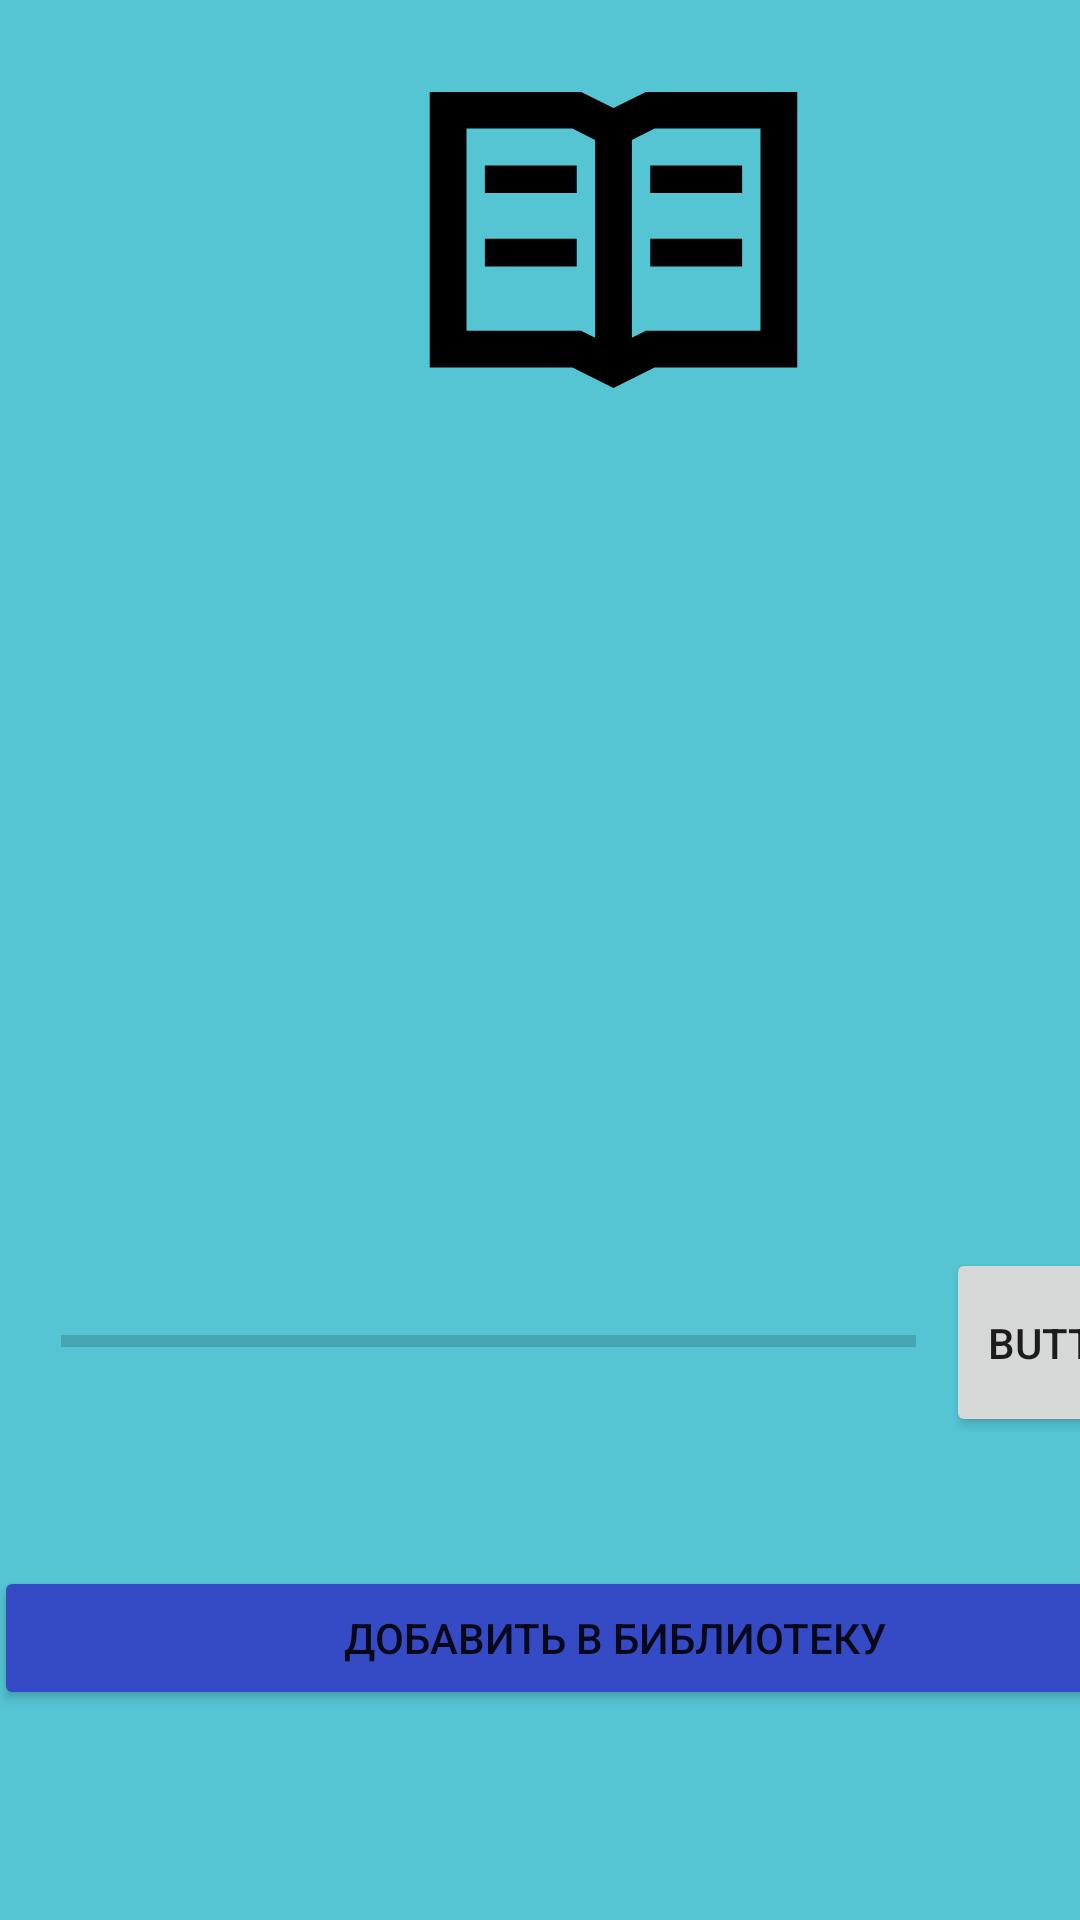

This screen was rendered from an Android layout file. Write that file and the resources it references.
<!-- AndroidManifest.xml: application theme Theme.PR_8 -->
<!-- res/layout/fragment_book_main_page.xml -->
<?xml version="1.0" encoding="utf-8"?>
<androidx.constraintlayout.widget.ConstraintLayout
    xmlns:android="http://schemas.android.com/apk/res/android"
    xmlns:app="http://schemas.android.com/apk/res-auto"
    xmlns:tools="http://schemas.android.com/tools"
    android:id="@+id/second_frame"
    android:layout_width="match_parent"
    android:layout_height="match_parent"
    android:background="@color/frame_back"
    tools:context="com.example.pr_8.UserInterfaces.RegistrationFragment">

    <androidx.constraintlayout.widget.ConstraintLayout
        android:layout_width="409dp"
        android:layout_height="729dp"
        app:layout_constraintBottom_toBottomOf="parent"
        app:layout_constraintEnd_toEndOf="parent"
        app:layout_constraintHorizontal_bias="0.0"
        app:layout_constraintStart_toStartOf="parent"
        app:layout_constraintTop_toTopOf="parent"
        app:layout_constraintVertical_bias="0.0">

        <LinearLayout
            android:id="@+id/linearLayout2"
            android:layout_width="409dp"
            android:layout_height="147dp"
            android:orientation="vertical"
            app:layout_constraintEnd_toEndOf="parent"
            app:layout_constraintStart_toStartOf="parent"
            app:layout_constraintTop_toTopOf="parent">

            <ImageView
                android:id="@+id/imageView2"
                android:layout_width="match_parent"
                android:layout_height="wrap_content"
                app:srcCompat="@drawable/book_svgrepo_com__1_" />
        </LinearLayout>

        <RelativeLayout
            android:id="@+id/relativeLayout"
            android:layout_width="411dp"
            android:layout_height="354dp"
            android:layout_marginTop="1dp"
            app:layout_constraintEnd_toEndOf="parent"
            app:layout_constraintHorizontal_bias="1.0"
            app:layout_constraintStart_toStartOf="parent"
            app:layout_constraintTop_toBottomOf="@+id/linearLayout2" >

            <TextView
                android:id="@+id/BookName"
                android:layout_width="300dp"
                android:layout_height="50dp"
                android:layout_alignParentTop="true"
                android:layout_alignParentEnd="true"
                android:layout_marginTop="39dp"
                android:layout_marginEnd="91dp"
                android:textAppearance="@style/TextAppearance.AppCompat.Body1"
                android:textSize="16sp"
                android:textStyle="bold" />

            <TextView
                android:id="@+id/NookAuthor"
                android:layout_width="300dp"
                android:layout_height="50dp"
                android:layout_below="@+id/BookName"
                android:layout_alignParentEnd="true"
                android:layout_marginTop="24dp"
                android:layout_marginEnd="91dp"
                android:textAppearance="@style/TextAppearance.AppCompat.Body1"
                android:textSize="16sp"
                android:textStyle="bold" />

            <ProgressBar
                android:id="@+id/progressBar"
                style="@style/Widget.AppCompat.ProgressBar.Horizontal"
                android:layout_width="285dp"
                android:layout_height="62dp"
                android:layout_alignParentEnd="true"
                android:layout_alignParentBottom="true"
                android:layout_marginEnd="104dp"
                android:layout_marginBottom="24dp" />

            <Button
                android:id="@+id/executorButton"
                android:layout_width="83dp"
                android:layout_height="63dp"
                android:layout_alignParentEnd="true"
                android:layout_alignParentBottom="true"
                android:layout_marginEnd="11dp"
                android:layout_marginBottom="23dp"
                android:text="Button" />

        </RelativeLayout>

        <LinearLayout
            android:id="@+id/linearLayout3"
            android:layout_width="414dp"
            android:layout_height="150dp"
            android:layout_marginTop="20dp"
            android:orientation="vertical"
            app:layout_constraintEnd_toEndOf="parent"
            app:layout_constraintStart_toStartOf="parent"
            app:layout_constraintTop_toBottomOf="@+id/relativeLayout">

            <Button
                android:id="@+id/addButton"
                android:layout_width="match_parent"
                android:layout_height="wrap_content"
                android:text="добавить в библиотеку"
                android:backgroundTint="@color/button_back" />

        </LinearLayout>




    </androidx.constraintlayout.widget.ConstraintLayout>
</androidx.constraintlayout.widget.ConstraintLayout>
<!-- resources referenced by this layout -->
<resources>
  <color name="button_back">#354BC5</color>
  <color name="frame_back">#55C4D3</color>
  <!-- drawable book_svgrepo_com__1_ (drawable) -->
  <vector xmlns:android="http://schemas.android.com/apk/res/android"
      android:width="800dp"
      android:height="800dp"
      android:viewportWidth="512"
      android:viewportHeight="512">
    <path
        android:pathData="M218.37,106.67L256,125.46L293.63,106.67L469.33,106.67L469.33,426.67L303.68,426.67L256,450.52L208.3,426.67L42.67,426.67L42.67,106.67L218.37,106.67ZM208.3,149.33L85.33,149.33L85.33,384L218.37,384L234.67,392.14L234.67,162.52L208.3,149.33ZM426.67,149.33L303.68,149.33L277.33,162.51L277.33,392.14L293.63,384L426.67,384L426.67,149.33ZM405.33,277.33L405.33,309.33L298.67,309.33L298.67,277.33L405.33,277.33ZM213.33,277.33L213.33,309.33L106.67,309.33L106.67,277.33L213.33,277.33ZM405.33,192L405.33,224L298.67,224L298.67,192L405.33,192ZM213.33,192L213.33,224L106.67,224L106.67,192L213.33,192Z"
        android:strokeWidth="1"
        android:fillColor="#000000"
        android:fillType="evenOdd"
        android:strokeColor="#00000000"/>
  </vector>
  <style name="Theme.PR_8" parent="Theme.MaterialComponents.DayNight.DarkActionBar">
          
          <item name="colorPrimary">@color/purple_500</item>
          <item name="colorPrimaryVariant">@color/purple_700</item>
          <item name="colorOnPrimary">@color/white</item>
          
          <item name="colorSecondary">@color/teal_200</item>
          <item name="colorSecondaryVariant">@color/teal_700</item>
          <item name="colorOnSecondary">@color/black</item>
          
          <item name="android:statusBarColor">?attr/colorPrimaryVariant</item>
          
      </style>
  <color name="purple_500">#FF6200EE</color>
  <color name="purple_700">#FF3700B3</color>
  <color name="white">#FFFFFFFF</color>
  <color name="teal_200">#FF03DAC5</color>
  <color name="teal_700">#FF018786</color>
  <color name="black">#FF000000</color>
</resources>
